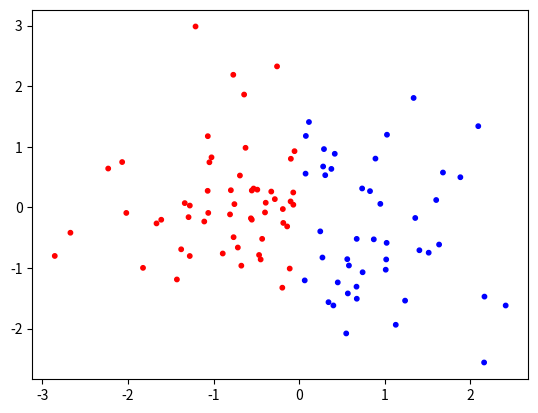

Write the Python code that produced this figure. (Note: this script raises an exception after producing the figure.)
# -*- coding: utf-8 -*-
"""
Created on Tue Dec 11 10:46:10 2018

[redacted]
"""

import numpy as np
import matplotlib.pyplot as plt
from scipy.optimize import minimize_scalar

from collections import namedtuple

Node = namedtuple('Node', ('feature', 'value', 'impurity', 'left', 'right'))
Leaf = namedtuple('Leaf', ('value', 'x','y'))

def criteria(y):
    p = np.sum(y)/y.size
    return p*(1-p)

def impurity(y_left, y_right):
    size = y_left.size + y_right.size
    h = ((y_left.size * criteria(y_left) + y_right.size * criteria(y_right))/size)
    return h

def partition(x,y,feature,value):
    i_right = x[:, feature] >= value
    i_left = np.logical_not(i_right)
    return (x[i_left], y[i_left]), (x[i_right], y[i_right])

def f(value, feature, x, y):
    (_, y_left), (_, y_right) = partition(x,y,feature,value)
    return impurity(y_left, y_right)

def find_best_split(x,y):

    best_feature, best_value, best_impurity = 0, x[0,0], np.inf
    for feature in range(x.shape[1]):
        x_i_sorted = np.sort(x[:, feature])
        result = minimize_scalar(f, args=(feature, x, y), method = 'Bounded', bounds = (x_i_sorted[1], x_i_sorted[-1]))
        assert result.success
        value = result.x
        impurity = result.fun
        if impurity < best_impurity:
            best_feature, best_value, best_impurity = feature, value, impurity
    return best_feature, best_value, best_impurity

def build_tree(x,y, depth=1, max_depth=np.inf):
    if depth >= max_depth or criteria(y)<1e-6:
        return Leaf(np.round(np.mean(y)), x, y)
    feature, value, impurity = find_best_split(x,y)
    (x_left, y_left), (x_right, y_right) = partition(x,y,feature, value)
    
    left = build_tree(x_left, y_left, depth+1, max_depth)
    right = build_tree(x_right, y_right, depth+1, max_depth)
    root = Node(feature, value, impurity, left, right)
    return root

def predict(tree, x):
    y = np.empty(x.shape[0])
    for i, row in enumerate(x):
        node = tree
        while isinstance(node, Node):
            if row[node.feature] >= node.value:
                node = node.right
            else:
                node= node.left
        y[i] = node.value
    return y
###прямая
n = 100
x = np.random.normal(0,1, size= (n,2))
y = np.asarray(x[:,0]>0, dtype=int)
tree = build_tree(x,y)
print(tree.left)
print(tree.right)
COLORS = np.array([[1.,0.,0.], [0.,0.,1.]])
plt.scatter(*x.T, color = COLORS[y], s = 10)
x_test = np.random.normal(0.,1., size=(n,2))
y_pred = predict(tree, x_test).astype(np.int)
plt.scatter(*x_test.T, color = COLORS[y_pred], marker = 'v', s=50)

###окружность

n=100
x = np.random.normal(0,1, size=(n,2))
y = np.asarray(x[:,0]**2+x[:,1]**2<=1, dtype = int)
tree = build_tree(x,y)
print(tree.left)
print(tree.right)
plt.figure(figsize=(5,5))
plt.xlim([-2,2])
plt.ylim([-2,2])
COLORS = np.array([[1.,0.,0.], [0.,0.,1.]])
plt.scatter(*x.T, color = COLORS[y], s = 10)
x_test = np.random.normal(0.,1., size=(n,2))
y_pred = predict(tree, x_test).astype(np.int)
plt.scatter(*x_test.T, color = COLORS[y_pred], marker = 'v', s=50)

##хз
n=100
x = np.random.normal(0,1, size=(n,2))
y = np.asarray(x[:,0]*x[:,1]>0, dtype = int)
tree = build_tree(x,y)
print(tree.left)
print(tree.right)
plt.figure(figsize=(5,5))
plt.xlim([-2,2])
plt.ylim([-2,2])
COLORS = np.array([[1.,0.,0.], [0.,0.,1.]])
plt.scatter(*x.T, color = COLORS[y], s = 10)
x_test = np.random.normal(0.,1., size=(n,2))
y_pred = predict(tree, x_test).astype(np.int)
plt.scatter(*x_test.T, color = COLORS[y_pred], marker = 'v', s=50)
 
